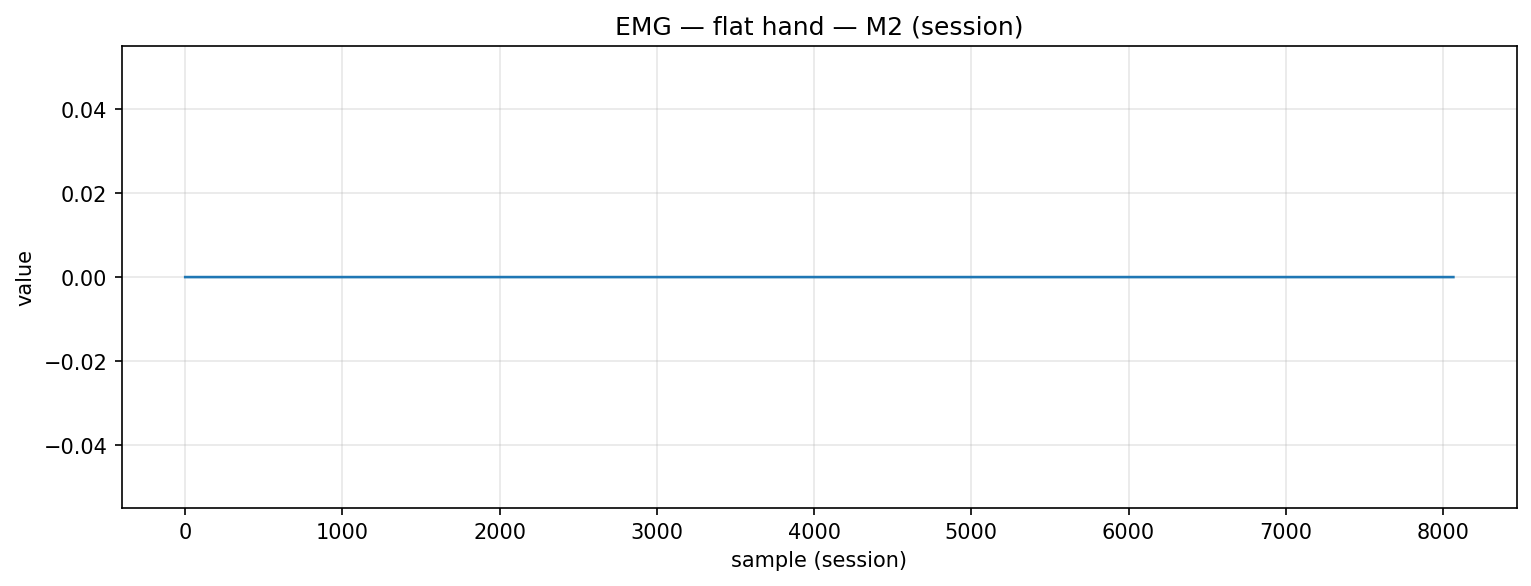

The table this chart was drawn from, first rows:
timestamp, device, address, char_uuid, label, col_index, value, payload_ascii, payload_hex
2025-12-09T14:12:03.985, MyoWareSensor2, 88:13:BF:13:67:56, f3a56edf-8f1e-4533-93bf-5601b2e91308, flat_hand, 1, 0.0, 0.00, 302e3030
2025-12-09T14:12:03.985, MyoWareSensor2, 88:13:BF:13:67:56, f3a56edf-8f1e-4533-93bf-5601b2e91308, flat_hand, 1, 0.0, 0.00, 302e3030
2025-12-09T14:12:03.998, MyoWareSensor2, 88:13:BF:13:67:56, f3a56edf-8f1e-4533-93bf-5601b2e91308, flat_hand, 1, 0.0, 0.00, 302e3030
2025-12-09T14:12:03.998, MyoWareSensor2, 88:13:BF:13:67:56, f3a56edf-8f1e-4533-93bf-5601b2e91308, flat_hand, 1, 0.0, 0.00, 302e3030
2025-12-09T14:12:04.006, MyoWareSensor2, 88:13:BF:13:67:56, f3a56edf-8f1e-4533-93bf-5601b2e91308, flat_hand, 1, 0.0, 0.00, 302e3030
2025-12-09T14:12:04.014, MyoWareSensor2, 88:13:BF:13:67:56, f3a56edf-8f1e-4533-93bf-5601b2e91308, flat_hand, 1, 0.0, 0.00, 302e3030
2025-12-09T14:12:04.014, MyoWareSensor2, 88:13:BF:13:67:56, f3a56edf-8f1e-4533-93bf-5601b2e91308, flat_hand, 1, 0.0, 0.00, 302e3030
2025-12-09T14:12:04.015, MyoWareSensor2, 88:13:BF:13:67:56, f3a56edf-8f1e-4533-93bf-5601b2e91308, flat_hand, 1, 0.0, 0.00, 302e3030
2025-12-09T14:12:04.015, MyoWareSensor2, 88:13:BF:13:67:56, f3a56edf-8f1e-4533-93bf-5601b2e91308, flat_hand, 1, 0.0, 0.00, 302e3030
2025-12-09T14:12:04.015, MyoWareSensor2, 88:13:BF:13:67:56, f3a56edf-8f1e-4533-93bf-5601b2e91308, flat_hand, 1, 0.0, 0.00, 302e3030
2025-12-09T14:12:04.015, MyoWareSensor2, 88:13:BF:13:67:56, f3a56edf-8f1e-4533-93bf-5601b2e91308, flat_hand, 1, 0.0, 0.00, 302e3030
2025-12-09T14:12:04.015, MyoWareSensor2, 88:13:BF:13:67:56, f3a56edf-8f1e-4533-93bf-5601b2e91308, flat_hand, 1, 0.0, 0.00, 302e3030
2025-12-09T14:12:04.015, MyoWareSensor2, 88:13:BF:13:67:56, f3a56edf-8f1e-4533-93bf-5601b2e91308, flat_hand, 1, 0.0, 0.00, 302e3030
2025-12-09T14:12:04.015, MyoWareSensor2, 88:13:BF:13:67:56, f3a56edf-8f1e-4533-93bf-5601b2e91308, flat_hand, 1, 0.0, 0.00, 302e3030
2025-12-09T14:12:04.015, MyoWareSensor2, 88:13:BF:13:67:56, f3a56edf-8f1e-4533-93bf-5601b2e91308, flat_hand, 1, 0.0, 0.00, 302e3030
2025-12-09T14:12:04.020, MyoWareSensor2, 88:13:BF:13:67:56, f3a56edf-8f1e-4533-93bf-5601b2e91308, flat_hand, 1, 0.0, 0.00, 302e3030
2025-12-09T14:12:04.020, MyoWareSensor2, 88:13:BF:13:67:56, f3a56edf-8f1e-4533-93bf-5601b2e91308, flat_hand, 1, 0.0, 0.00, 302e3030
2025-12-09T14:12:04.020, MyoWareSensor2, 88:13:BF:13:67:56, f3a56edf-8f1e-4533-93bf-5601b2e91308, flat_hand, 1, 0.0, 0.00, 302e3030
2025-12-09T14:12:04.023, MyoWareSensor2, 88:13:BF:13:67:56, f3a56edf-8f1e-4533-93bf-5601b2e91308, flat_hand, 1, 0.0, 0.00, 302e3030
2025-12-09T14:12:04.025, MyoWareSensor2, 88:13:BF:13:67:56, f3a56edf-8f1e-4533-93bf-5601b2e91308, flat_hand, 1, 0.0, 0.00, 302e3030
2025-12-09T14:12:04.025, MyoWareSensor2, 88:13:BF:13:67:56, f3a56edf-8f1e-4533-93bf-5601b2e91308, flat_hand, 1, 0.0, 0.00, 302e3030
2025-12-09T14:12:04.026, MyoWareSensor2, 88:13:BF:13:67:56, f3a56edf-8f1e-4533-93bf-5601b2e91308, flat_hand, 1, 0.0, 0.00, 302e3030
2025-12-09T14:12:04.030, MyoWareSensor2, 88:13:BF:13:67:56, f3a56edf-8f1e-4533-93bf-5601b2e91308, flat_hand, 1, 0.0, 0.00, 302e3030
2025-12-09T14:12:04.030, MyoWareSensor2, 88:13:BF:13:67:56, f3a56edf-8f1e-4533-93bf-5601b2e91308, flat_hand, 1, 0.0, 0.00, 302e3030
2025-12-09T14:12:04.030, MyoWareSensor2, 88:13:BF:13:67:56, f3a56edf-8f1e-4533-93bf-5601b2e91308, flat_hand, 1, 0.0, 0.00, 302e3030
2025-12-09T14:12:04.031, MyoWareSensor2, 88:13:BF:13:67:56, f3a56edf-8f1e-4533-93bf-5601b2e91308, flat_hand, 1, 0.0, 0.00, 302e3030
2025-12-09T14:12:04.031, MyoWareSensor2, 88:13:BF:13:67:56, f3a56edf-8f1e-4533-93bf-5601b2e91308, flat_hand, 1, 0.0, 0.00, 302e3030
2025-12-09T14:12:04.031, MyoWareSensor2, 88:13:BF:13:67:56, f3a56edf-8f1e-4533-93bf-5601b2e91308, flat_hand, 1, 0.0, 0.00, 302e3030
2025-12-09T14:12:04.031, MyoWareSensor2, 88:13:BF:13:67:56, f3a56edf-8f1e-4533-93bf-5601b2e91308, flat_hand, 1, 0.0, 0.00, 302e3030
2025-12-09T14:12:04.031, MyoWareSensor2, 88:13:BF:13:67:56, f3a56edf-8f1e-4533-93bf-5601b2e91308, flat_hand, 1, 0.0, 0.00, 302e3030
2025-12-09T14:12:04.033, MyoWareSensor2, 88:13:BF:13:67:56, f3a56edf-8f1e-4533-93bf-5601b2e91308, flat_hand, 1, 0.0, 0.00, 302e3030
2025-12-09T14:12:04.033, MyoWareSensor2, 88:13:BF:13:67:56, f3a56edf-8f1e-4533-93bf-5601b2e91308, flat_hand, 1, 0.0, 0.00, 302e3030
2025-12-09T14:12:04.033, MyoWareSensor2, 88:13:BF:13:67:56, f3a56edf-8f1e-4533-93bf-5601b2e91308, flat_hand, 1, 0.0, 0.00, 302e3030
2025-12-09T14:12:04.034, MyoWareSensor2, 88:13:BF:13:67:56, f3a56edf-8f1e-4533-93bf-5601b2e91308, flat_hand, 1, 0.0, 0.00, 302e3030
2025-12-09T14:12:04.034, MyoWareSensor2, 88:13:BF:13:67:56, f3a56edf-8f1e-4533-93bf-5601b2e91308, flat_hand, 1, 0.0, 0.00, 302e3030
2025-12-09T14:12:04.034, MyoWareSensor2, 88:13:BF:13:67:56, f3a56edf-8f1e-4533-93bf-5601b2e91308, flat_hand, 1, 0.0, 0.00, 302e3030
2025-12-09T14:12:04.034, MyoWareSensor2, 88:13:BF:13:67:56, f3a56edf-8f1e-4533-93bf-5601b2e91308, flat_hand, 1, 0.0, 0.00, 302e3030
2025-12-09T14:12:04.034, MyoWareSensor2, 88:13:BF:13:67:56, f3a56edf-8f1e-4533-93bf-5601b2e91308, flat_hand, 1, 0.0, 0.00, 302e3030
2025-12-09T14:12:04.034, MyoWareSensor2, 88:13:BF:13:67:56, f3a56edf-8f1e-4533-93bf-5601b2e91308, flat_hand, 1, 0.0, 0.00, 302e3030
2025-12-09T14:12:04.035, MyoWareSensor2, 88:13:BF:13:67:56, f3a56edf-8f1e-4533-93bf-5601b2e91308, flat_hand, 1, 0.0, 0.00, 302e3030
2025-12-09T14:12:04.035, MyoWareSensor2, 88:13:BF:13:67:56, f3a56edf-8f1e-4533-93bf-5601b2e91308, flat_hand, 1, 0.0, 0.00, 302e3030
2025-12-09T14:12:04.038, MyoWareSensor2, 88:13:BF:13:67:56, f3a56edf-8f1e-4533-93bf-5601b2e91308, flat_hand, 1, 0.0, 0.00, 302e3030
2025-12-09T14:12:04.041, MyoWareSensor2, 88:13:BF:13:67:56, f3a56edf-8f1e-4533-93bf-5601b2e91308, flat_hand, 1, 0.0, 0.00, 302e3030
2025-12-09T14:12:04.042, MyoWareSensor2, 88:13:BF:13:67:56, f3a56edf-8f1e-4533-93bf-5601b2e91308, flat_hand, 1, 0.0, 0.00, 302e3030
2025-12-09T14:12:04.043, MyoWareSensor2, 88:13:BF:13:67:56, f3a56edf-8f1e-4533-93bf-5601b2e91308, flat_hand, 1, 0.0, 0.00, 302e3030
2025-12-09T14:12:04.043, MyoWareSensor2, 88:13:BF:13:67:56, f3a56edf-8f1e-4533-93bf-5601b2e91308, flat_hand, 1, 0.0, 0.00, 302e3030
2025-12-09T14:12:04.044, MyoWareSensor2, 88:13:BF:13:67:56, f3a56edf-8f1e-4533-93bf-5601b2e91308, flat_hand, 1, 0.0, 0.00, 302e3030
2025-12-09T14:12:04.044, MyoWareSensor2, 88:13:BF:13:67:56, f3a56edf-8f1e-4533-93bf-5601b2e91308, flat_hand, 1, 0.0, 0.00, 302e3030
2025-12-09T14:12:04.044, MyoWareSensor2, 88:13:BF:13:67:56, f3a56edf-8f1e-4533-93bf-5601b2e91308, flat_hand, 1, 0.0, 0.00, 302e3030
2025-12-09T14:12:04.044, MyoWareSensor2, 88:13:BF:13:67:56, f3a56edf-8f1e-4533-93bf-5601b2e91308, flat_hand, 1, 0.0, 0.00, 302e3030
2025-12-09T14:12:04.045, MyoWareSensor2, 88:13:BF:13:67:56, f3a56edf-8f1e-4533-93bf-5601b2e91308, flat_hand, 1, 0.0, 0.00, 302e3030
2025-12-09T14:12:04.049, MyoWareSensor2, 88:13:BF:13:67:56, f3a56edf-8f1e-4533-93bf-5601b2e91308, flat_hand, 1, 0.0, 0.00, 302e3030
2025-12-09T14:12:04.049, MyoWareSensor2, 88:13:BF:13:67:56, f3a56edf-8f1e-4533-93bf-5601b2e91308, flat_hand, 1, 0.0, 0.00, 302e3030
2025-12-09T14:12:04.052, MyoWareSensor2, 88:13:BF:13:67:56, f3a56edf-8f1e-4533-93bf-5601b2e91308, flat_hand, 1, 0.0, 0.00, 302e3030
2025-12-09T14:12:04.052, MyoWareSensor2, 88:13:BF:13:67:56, f3a56edf-8f1e-4533-93bf-5601b2e91308, flat_hand, 1, 0.0, 0.00, 302e3030
2025-12-09T14:12:04.052, MyoWareSensor2, 88:13:BF:13:67:56, f3a56edf-8f1e-4533-93bf-5601b2e91308, flat_hand, 1, 0.0, 0.00, 302e3030
2025-12-09T14:12:04.052, MyoWareSensor2, 88:13:BF:13:67:56, f3a56edf-8f1e-4533-93bf-5601b2e91308, flat_hand, 1, 0.0, 0.00, 302e3030
2025-12-09T14:12:04.053, MyoWareSensor2, 88:13:BF:13:67:56, f3a56edf-8f1e-4533-93bf-5601b2e91308, flat_hand, 1, 0.0, 0.00, 302e3030
2025-12-09T14:12:04.053, MyoWareSensor2, 88:13:BF:13:67:56, f3a56edf-8f1e-4533-93bf-5601b2e91308, flat_hand, 1, 0.0, 0.00, 302e3030
2025-12-09T14:12:04.053, MyoWareSensor2, 88:13:BF:13:67:56, f3a56edf-8f1e-4533-93bf-5601b2e91308, flat_hand, 1, 0.0, 0.00, 302e3030
... 8,007 more rows
